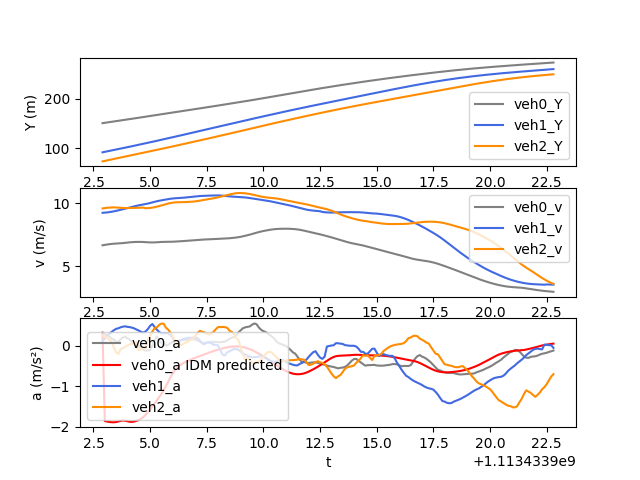

The data file committed next to this chart (first rows):
t, veh_ID0, Y0, v0, a0, veh_ID1, Y1, v1, a1, veh_ID2, Y2, v2, a2, veh_ID-1, Y-1, v-1, a-1, IDM_a0
1113433903, 2774, 150.4, 6.655, 0.3159, 2796, 91.79, 9.238, 0.1046, 2809, 73.6, 9.586, 0.2476, 2775, 162.1, 7.025, 0.2055, 0.3159
1113433903, 2774, 151.1, 6.687, 0.2786, 2796, 92.72, 9.25, 0.1767, 2809, 74.56, 9.613, 0.2254, 2775, 162.8, 7.045, 0.1928, -1.859
1113433903, 2774, 151.8, 6.716, 0.2596, 2796, 93.64, 9.268, 0.2571, 2809, 75.52, 9.637, 0.1973, 2775, 163.5, 7.064, 0.1832, -1.87
1113433903, 2774, 152.5, 6.743, 0.2258, 2796, 94.57, 9.292, 0.2873, 2809, 76.48, 9.656, 0.1439, 2775, 164.2, 7.082, 0.1794, -1.88
1113433903, 2774, 153.1, 6.765, 0.1754, 2796, 95.5, 9.322, 0.3379, 2809, 77.45, 9.667, 0.1001, 2775, 164.9, 7.101, 0.1705, -1.887
1113433903, 2774, 153.8, 6.781, 0.1433, 2796, 96.44, 9.356, 0.3788, 2809, 78.42, 9.669, -0.04801, 2775, 165.6, 7.12, 0.1746, -1.888
1113433904, 2774, 154.5, 6.792, 0.09266, 2796, 97.37, 9.393, 0.4141, 2809, 79.38, 9.662, -0.1611, 2775, 166.3, 7.138, 0.1657, -1.882
1113433904, 2774, 155.2, 6.8, 0.09164, 2796, 98.32, 9.434, 0.4277, 2809, 80.35, 9.649, -0.2084, 2775, 167, 7.154, 0.1292, -1.869
1113433904, 2774, 155.9, 6.811, 0.1583, 2796, 99.26, 9.477, 0.4517, 2809, 81.31, 9.636, -0.08896, 2775, 167.8, 7.165, 0.1484, -1.854
1113433904, 2774, 156.5, 6.829, 0.2029, 2796, 100.2, 9.523, 0.4676, 2809, 82.28, 9.625, -0.06056, 2775, 168.5, 7.168, -0.01434, -1.846
1113433904, 2774, 157.2, 6.851, 0.2139, 2796, 101.2, 9.569, 0.4756, 2809, 83.24, 9.619, -0.02453, 2775, 169.2, 7.166, -0.08932, -1.85
1113433904, 2774, 157.9, 6.872, 0.1827, 2796, 102.1, 9.616, 0.4619, 2809, 84.2, 9.617, 0.004633, 2775, 169.9, 7.165, 0.06575, -1.864
1113433904, 2774, 158.6, 6.89, 0.1502, 2796, 103.1, 9.663, 0.4557, 2809, 85.16, 9.619, 0.03206, 2775, 170.6, 7.176, 0.2012, -1.876
1113433904, 2774, 159.3, 6.904, 0.08834, 2796, 104.1, 9.709, 0.4429, 2809, 86.12, 9.622, 0.04331, 2775, 171.3, 7.2, 0.3111, -1.878
1113433904, 2774, 160, 6.916, 0.06532, 2796, 105, 9.753, 0.4238, 2809, 87.09, 9.627, 0.0592, 2775, 172.1, 7.229, 0.3302, -1.87
1113433904, 2774, 160.7, 6.923, 0.03558, 2796, 106, 9.795, 0.397, 2809, 88.05, 9.633, 0.08377, 2775, 172.8, 7.261, 0.3431, -1.853
1113433904, 2774, 161.4, 6.926, 0.0006711, 2796, 107, 9.834, 0.3696, 2809, 89.01, 9.641, -0.1129, 2775, 173.5, 7.294, 0.378, -1.831
1113433905, 2774, 162, 6.923, -0.05726, 2796, 108, 9.87, 0.3416, 2809, 89.98, 9.648, -0.08805, 2775, 174.3, 7.333, 0.4505, -1.8
1113433905, 2774, 162.7, 6.917, -0.1013, 2796, 109, 9.904, 0.3208, 2809, 90.94, 9.653, -0.05256, 2775, 175, 7.374, 0.559, -1.759
1113433905, 2774, 163.4, 6.902, -0.1241, 2796, 110, 9.937, 0.3499, 2809, 91.91, 9.599, -0.07216, 2775, 175.7, 7.432, 0.6743, -1.71
1113433905, 2774, 164.1, 6.891, -0.1184, 2796, 111, 9.974, 0.4068, 2809, 92.87, 9.608, 0.1421, 2775, 176.5, 7.501, 0.7811, -1.641
1113433905, 2774, 164.8, 6.883, -0.1077, 2796, 112, 10.02, 0.4888, 2809, 93.83, 9.625, 0.2483, 2775, 177.2, 7.578, 0.886, -1.572
1113433905, 2774, 165.5, 6.88, 0.001349, 2796, 113, 10.07, 0.532, 2809, 94.79, 9.651, 0.3465, 2775, 178, 7.667, 1.028, -1.498
1113433905, 2774, 166.2, 6.884, 0.1325, 2796, 114, 10.12, 0.455, 2809, 95.76, 9.684, 0.4335, 2775, 178.8, 7.771, 1.201, -1.423
1113433905, 2774, 166.9, 6.895, 0.228, 2796, 115, 10.16, 0.3915, 2809, 96.73, 9.725, 0.451, 2775, 179.5, 7.89, 1.311, -1.347
1113433905, 2774, 167.6, 6.909, 0.1091, 2796, 116, 10.2, 0.335, 2809, 97.7, 9.773, 0.5129, 2775, 180.3, 8.022, 1.424, -1.269
1113433906, 2774, 168.3, 6.92, 0.07318, 2796, 117, 10.23, 0.3021, 2809, 98.68, 9.825, 0.544, 2775, 181.2, 8.165, 1.55, -1.187
1113433906, 2774, 168.9, 6.927, 0.025, 2796, 118, 10.26, 0.3014, 2809, 99.67, 9.878, 0.5368, 2775, 182, 8.322, 1.704, -1.096
1113433906, 2774, 169.6, 6.929, 0.001829, 2796, 119.1, 10.3, 0.3083, 2809, 100.7, 9.93, 0.4407, 2775, 182.8, 8.489, 1.509, -0.9946
1113433906, 2774, 170.3, 6.93, 0.02094, 2796, 120.1, 10.33, 0.2981, 2809, 101.7, 9.976, 0.3928, 2775, 183.7, 8.651, 1.379, -0.8847
1113433906, 2774, 171, 6.933, 0.06077, 2796, 121.1, 10.36, 0.2588, 2809, 102.7, 10.02, 0.3224, 2775, 184.5, 8.791, 1.118, -0.7771
1113433906, 2774, 171.7, 6.939, 0.09287, 2796, 122.2, 10.38, 0.189, 2809, 103.7, 10.05, 0.2295, 2775, 185.4, 8.899, 0.8034, -0.6814
1113433906, 2774, 172.4, 6.948, 0.114, 2796, 123.2, 10.4, 0.1113, 2809, 104.7, 10.07, 0.1193, 2775, 186.3, 8.97, 0.2708, -0.6015
1113433906, 2774, 173.1, 6.958, 0.1134, 2796, 124.3, 10.41, 0.07728, 2809, 105.7, 10.08, 0.05126, 2775, 187.2, 9.005, 0.09179, -0.538
1113433906, 2774, 173.8, 6.97, 0.1266, 2796, 125.3, 10.42, 0.1056, 2809, 106.7, 10.08, 0.02184, 2775, 188.1, 9.014, 0.001795, -0.4896
1113433906, 2774, 174.5, 6.983, 0.1373, 2796, 126.3, 10.43, 0.1516, 2809, 107.7, 10.09, 0.02236, 2775, 189, 9.012, -0.02429, -0.4524
1113433906, 2774, 175.2, 6.996, 0.1442, 2796, 127.4, 10.44, 0.1662, 2809, 108.7, 10.09, 0.05405, 2775, 189.9, 9.004, -0.1098, -0.4211
1113433907, 2774, 175.9, 7.011, 0.1454, 2796, 128.4, 10.46, 0.1795, 2809, 109.7, 10.1, 0.08675, 2775, 190.8, 8.995, -0.06984, -0.3937
1113433907, 2774, 176.6, 7.025, 0.1482, 2796, 129.5, 10.48, 0.1943, 2809, 110.7, 10.1, 0.1197, 2775, 191.7, 8.993, 0.03001, -0.3684
1113433907, 2774, 177.3, 7.04, 0.1514, 2796, 130.5, 10.5, 0.1888, 2809, 111.7, 10.12, 0.1484, 2775, 192.6, 8.993, -0.02545, -0.3425
1113433907, 2774, 178, 7.055, 0.1586, 2796, 131.6, 10.52, 0.1974, 2809, 112.7, 10.13, 0.1776, 2775, 193.5, 8.987, -0.09927, -0.3173
1113433907, 2774, 178.7, 7.071, 0.1449, 2796, 132.6, 10.54, 0.2014, 2809, 113.8, 10.15, 0.242, 2775, 194.4, 8.976, -0.08509, -0.2956
1113433907, 2774, 179.4, 7.086, 0.1297, 2796, 133.7, 10.56, 0.1799, 2809, 114.8, 10.18, 0.3157, 2775, 195.3, 8.969, -0.05104, -0.2765
1113433907, 2774, 180.1, 7.099, 0.0971, 2796, 134.7, 10.57, 0.1211, 2809, 115.8, 10.21, 0.366, 2775, 196.2, 8.964, -0.0318, -0.2572
1113433907, 2774, 180.8, 7.108, 0.06895, 2796, 135.8, 10.58, 0.05404, 2809, 116.8, 10.24, 0.3389, 2775, 197.1, 8.96, -0.04062, -0.2365
1113433907, 2774, 181.6, 7.115, 0.0681, 2796, 136.9, 10.59, 0.03663, 2809, 117.8, 10.27, 0.326, 2775, 198, 8.954, -0.07216, -0.2147
1113433908, 2774, 182.3, 7.122, 0.07372, 2796, 137.9, 10.59, 0.07348, 2809, 118.9, 10.31, 0.2969, 2775, 198.9, 8.946, -0.07017, -0.1931
1113433908, 2774, 183, 7.129, 0.08601, 2796, 139, 10.6, 0.08047, 2809, 119.9, 10.34, 0.2707, 2775, 199.8, 8.94, -0.0295, -0.1727
1113433908, 2774, 183.7, 7.138, 0.09495, 2796, 140, 10.61, 0.0555, 2809, 120.9, 10.36, 0.2996, 2775, 200.7, 8.939, -0.006781, -0.153
1113433908, 2774, 184.4, 7.147, 0.09146, 2796, 141.1, 10.62, 0.02297, 2809, 122, 10.39, 0.3425, 2775, 201.6, 8.938, -0.01961, -0.1337
1113433908, 2774, 185.1, 7.156, 0.08983, 2796, 142.2, 10.62, 0.02151, 2809, 123, 10.43, 0.404, 2775, 202.5, 8.935, -0.06066, -0.1151
1113433908, 2774, 185.8, 7.165, 0.08699, 2796, 143.2, 10.62, 0.004711, 2809, 124.1, 10.47, 0.4581, 2775, 203.4, 8.929, -0.1105, -0.09764
1113433908, 2774, 186.6, 7.174, 0.08366, 2796, 144.3, 10.62, -0.1134, 2809, 125.1, 10.51, 0.455, 2775, 204.3, 8.919, -0.1284, -0.08152
1113433908, 2774, 187.3, 7.182, 0.09152, 2796, 145.3, 10.6, -0.2232, 2809, 126.2, 10.56, 0.4615, 2775, 205.2, 8.905, -0.1709, -0.06673
1113433908, 2774, 188, 7.191, 0.09955, 2796, 146.4, 10.58, -0.2437, 2809, 127.2, 10.61, 0.4543, 2775, 206, 8.888, -0.2113, -0.0533
1113433908, 2774, 188.7, 7.201, 0.1287, 2796, 147.5, 10.56, -0.1653, 2809, 128.3, 10.65, 0.4401, 2775, 206.9, 8.867, -0.2471, -0.04147
1113433908, 2774, 189.4, 7.215, 0.167, 2796, 148.5, 10.55, -0.1412, 2809, 129.3, 10.7, 0.3705, 2775, 207.8, 8.843, -0.2778, -0.0318
1113433909, 2774, 190.2, 7.231, 0.1938, 2796, 149.6, 10.53, -0.1118, 2809, 130.4, 10.74, 0.3386, 2775, 208.7, 8.814, -0.3319, -0.02495
1113433909, 2774, 190.9, 7.25, 0.2145, 2796, 150.6, 10.52, -0.08219, 2809, 131.5, 10.77, 0.2788, 2775, 209.6, 8.781, -0.3781, -0.02105
1113433909, 2774, 191.6, 7.271, 0.2558, 2796, 151.7, 10.51, -0.08666, 2809, 132.6, 10.8, 0.1864, 2775, 210.5, 8.744, -0.4071, -0.01978
... 140 more rows
